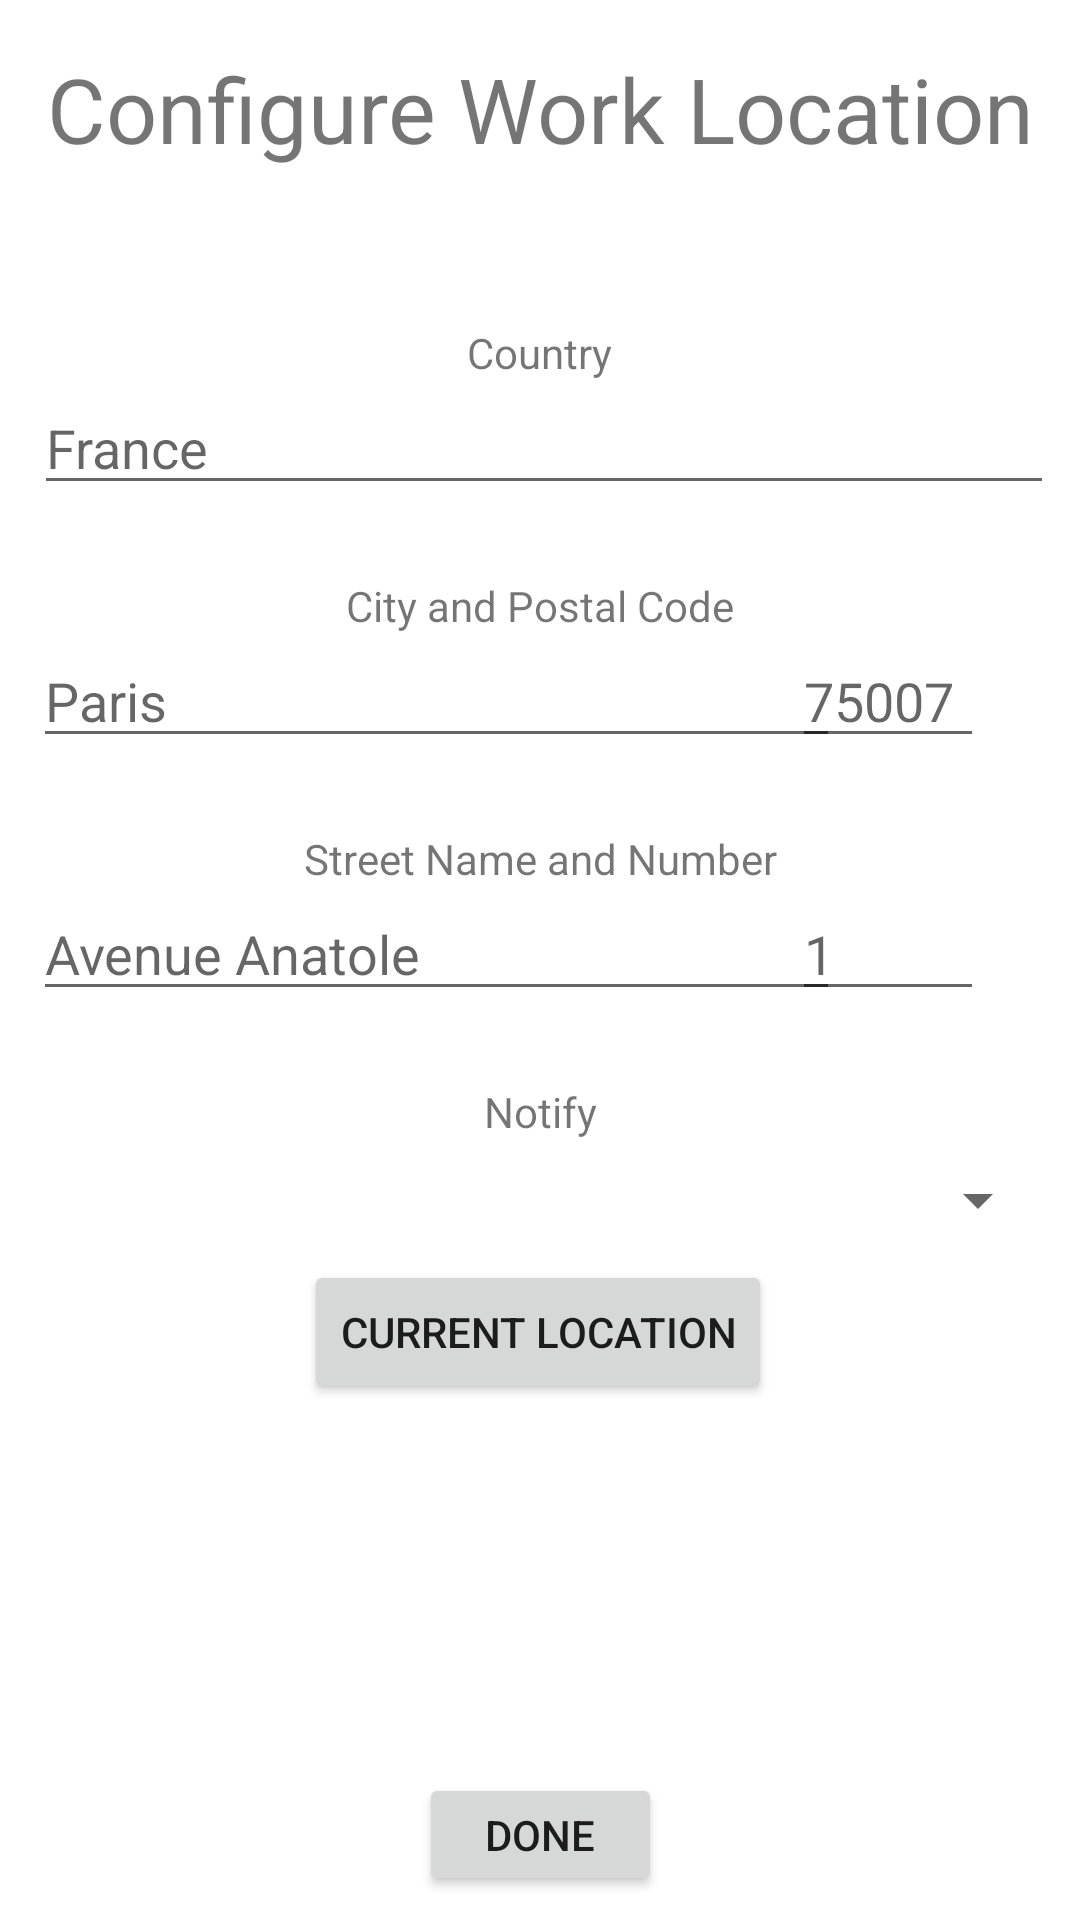

The Android layout XML behind this screen, and the referenced resources:
<!-- AndroidManifest.xml: application theme Theme.Tracsit -->
<!-- res/layout/fragment_worklocation.xml -->
<?xml version="1.0" encoding="utf-8"?>
<androidx.constraintlayout.widget.ConstraintLayout xmlns:android="http://schemas.android.com/apk/res/android"
    xmlns:app="http://schemas.android.com/apk/res-auto"
    xmlns:tools="http://schemas.android.com/tools"
    android:layout_width="match_parent"
    android:layout_height="match_parent">

    <Button
        android:id="@+id/getCurrentLocationWork"
        android:layout_width="wrap_content"
        android:layout_height="wrap_content"
        android:layout_marginTop="8dp"
        android:text="Current Location"
        app:layout_constraintEnd_toEndOf="parent"
        app:layout_constraintHorizontal_bias="0.497"
        app:layout_constraintStart_toStartOf="parent"
        app:layout_constraintTop_toBottomOf="@+id/spinnerWorkNotification" />

    <EditText
        android:id="@+id/editBuildingNumberWork"
        android:layout_width="64dp"
        android:layout_height="0dp"
        android:layout_marginEnd="32dp"
        android:ems="10"
        android:hint="1"
        android:inputType="text"
        app:layout_constraintEnd_toEndOf="parent"
        app:layout_constraintTop_toBottomOf="@+id/streetNameAndNumberWork" />

    <EditText
        android:id="@+id/editPostalCodeWork"
        android:layout_width="64dp"
        android:layout_height="0dp"
        android:layout_marginEnd="32dp"
        android:ems="10"
        android:hint="75007"
        android:inputType="text"
        app:layout_constraintEnd_toEndOf="parent"
        app:layout_constraintTop_toBottomOf="@+id/CityNameWork" />

    <TextView
        android:id="@+id/ConfigureWorkLocationHead"
        android:layout_width="350dp"
        android:layout_height="44dp"
        android:layout_marginTop="16dp"
        android:text="Configure Work Location"
        android:textAlignment="center"
        android:textSize="30sp"
        app:layout_constraintEnd_toEndOf="parent"
        app:layout_constraintHorizontal_bias="0.491"
        app:layout_constraintStart_toStartOf="parent"
        app:layout_constraintTop_toTopOf="parent" />

    <TextView
        android:id="@+id/CountryNameWork"
        android:layout_width="wrap_content"
        android:layout_height="wrap_content"
        android:layout_marginTop="48dp"
        android:text="Country"
        app:layout_constraintEnd_toEndOf="parent"
        app:layout_constraintStart_toStartOf="parent"
        app:layout_constraintTop_toBottomOf="@+id/ConfigureWorkLocationHead" />

    <EditText
        android:id="@+id/editCountryNameWork"
        android:layout_width="340dp"
        android:layout_height="0dp"
        android:ems="10"
        android:hint="France"
        android:inputType="textPersonName"
        app:layout_constraintEnd_toEndOf="parent"
        app:layout_constraintHorizontal_bias="0.563"
        app:layout_constraintStart_toStartOf="parent"
        app:layout_constraintTop_toBottomOf="@+id/CountryNameWork" />

    <TextView
        android:id="@+id/CityNameWork"
        android:layout_width="wrap_content"
        android:layout_height="wrap_content"
        android:layout_marginTop="24dp"
        android:text="City and Postal Code"
        app:layout_constraintEnd_toEndOf="parent"
        app:layout_constraintStart_toStartOf="parent"
        app:layout_constraintTop_toBottomOf="@+id/editCountryNameWork" />

    <EditText
        android:id="@+id/editCityNameWork"
        android:layout_width="269dp"
        android:layout_height="0dp"
        android:layout_marginStart="32dp"
        android:ems="10"
        android:hint="Paris"
        android:inputType="textPersonName"
        app:layout_constraintEnd_toStartOf="@+id/editPostalCodeWork"
        app:layout_constraintHorizontal_bias="0.571"
        app:layout_constraintStart_toStartOf="parent"
        app:layout_constraintTop_toBottomOf="@+id/CityNameWork" />

    <TextView
        android:id="@+id/streetNameAndNumberWork"
        android:layout_width="wrap_content"
        android:layout_height="wrap_content"
        android:layout_marginTop="24dp"
        android:text="Street Name and Number"
        app:layout_constraintEnd_toEndOf="parent"
        app:layout_constraintStart_toStartOf="parent"
        app:layout_constraintTop_toBottomOf="@+id/editCityNameWork" />

    <EditText
        android:id="@+id/editStreetNameWork"
        android:layout_width="269dp"
        android:layout_height="0dp"
        android:layout_marginStart="32dp"
        android:ems="10"
        android:hint="Avenue Anatole"
        android:inputType="textPersonName"
        app:layout_constraintEnd_toStartOf="@+id/editBuildingNumberWork"
        app:layout_constraintHorizontal_bias="0.571"
        app:layout_constraintStart_toStartOf="parent"
        app:layout_constraintTop_toBottomOf="@+id/streetNameAndNumberWork" />

    <TextView
        android:id="@+id/WorkNotification"
        android:layout_width="wrap_content"
        android:layout_height="wrap_content"
        android:layout_marginTop="24dp"
        android:text="Notify"
        app:layout_constraintEnd_toEndOf="parent"
        app:layout_constraintStart_toStartOf="parent"
        app:layout_constraintTop_toBottomOf="@+id/editStreetNameWork" />

    <Spinner
        android:id="@+id/spinnerWorkNotification"
        android:layout_width="340dp"
        android:layout_height="0dp"
        android:layout_marginTop="8dp"
        app:layout_constraintEnd_toEndOf="parent"
        app:layout_constraintStart_toStartOf="parent"
        app:layout_constraintTop_toBottomOf="@+id/WorkNotification" />

    <Button
        android:id="@+id/ConfirmWorkLocationButton"
        android:layout_width="81dp"
        android:layout_height="41dp"
        android:layout_marginBottom="8dp"
        android:text="Done"
        app:layout_constraintBottom_toBottomOf="parent"
        app:layout_constraintEnd_toEndOf="parent"
        app:layout_constraintStart_toStartOf="parent" />

</androidx.constraintlayout.widget.ConstraintLayout>
<!-- resources referenced by this layout -->
<resources>
  <style name="Theme.Tracsit" parent="Theme.MaterialComponents.DayNight.DarkActionBar">
          
          <item name="colorPrimary">@color/purple_500</item>
          <item name="colorPrimaryVariant">@color/purple_700</item>
          <item name="colorOnPrimary">@color/white</item>
          
          <item name="colorSecondary">@color/teal_200</item>
          <item name="colorSecondaryVariant">@color/teal_700</item>
          <item name="colorOnSecondary">@color/black</item>
          
          <item name="android:statusBarColor">?attr/colorPrimaryVariant</item>
          
      </style>
  <!-- not gathered from this repository: default colours our renderer supplied (Android Studio template values) -->
  <color name="purple_500">#FF6200EE</color>
  <color name="purple_700">#FF3700B3</color>
  <color name="teal_200">#FF03DAC5</color>
  <color name="teal_700">#FF018786</color>
  <color name="black">#FF000000</color>
  <color name="white">#FFFFFFFF</color>
</resources>
